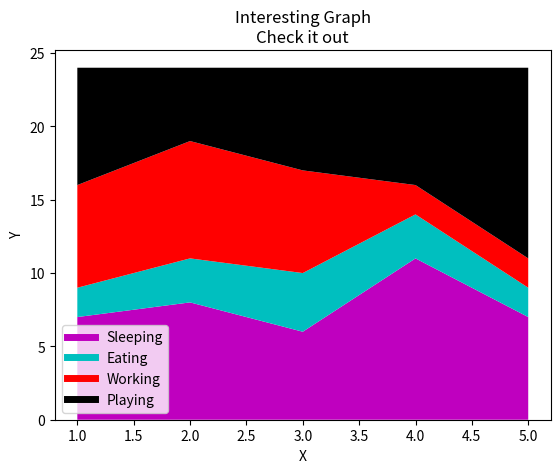

Recreate this plot in Python.
import matplotlib.pyplot as plt

day = [1, 2, 3, 4, 5]
sleeping = [7, 8, 6, 11, 7]
eating = [2, 3, 4, 3, 2]
working = [7, 8, 7, 2, 2]
playing = [8, 5, 7, 8, 13]

plt.plot([], [], color='m', label='Sleeping', linewidth=5)
plt.plot([], [], color='c', label='Eating', linewidth=5)
plt.plot([], [], color='r', label='Working', linewidth=5)
plt.plot([], [], color='k', label='Playing', linewidth=5)

plt.stackplot(day, sleeping, eating, working, playing, colors=['m', 'c', 'r', 'k'])
plt.xlabel('X')
plt.ylabel('Y')
plt.title('Interesting Graph\nCheck it out')
plt.legend()
plt.show()